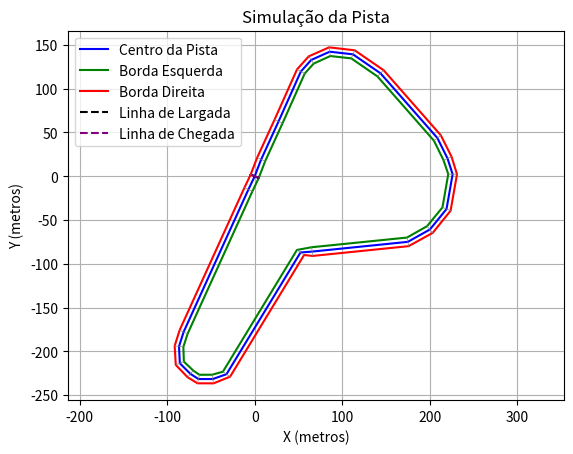

Python code for this plot:
import numpy as np
import matplotlib.pyplot as plt

class Pista:
    def __init__(self, gps_coords, largura_pista=6):
        self.gps_coords = gps_coords
        self.largura_pista = largura_pista

        # Definir ponto de referência para conversão
        self.lat0, self.lon0 = gps_coords[0]

        # Converter as coordenadas GPS para X e Y
        self.coordenadas_centro = [self.latlon_to_xy(lat, lon) for lat, lon in gps_coords]
        self.X_centro = [p[0] for p in self.coordenadas_centro]
        self.Y_centro = [p[1] for p in self.coordenadas_centro]

        # Calcular as bordas esquerda e direita da pista
        self.esquerda, self.direita = self.calcular_bordas()

    def latlon_to_xy(self, lat, lon):
        R = 6371000  # raio da Terra em metros
        x = R * np.radians(lon - self.lon0) * np.cos(np.radians(self.lat0))
        y = R * np.radians(lat - self.lat0)
        return x, y

    def normalize(self, v):
        norm = np.linalg.norm(v)
        return v if norm == 0 else v / norm

    def calcular_bordas(self):
        esquerda = []
        direita = []

        n = len(self.X_centro)
        for i in range(n):
            # Obter os índices do ponto anterior e do próximo (cíclico)
            prev_idx = (i - 1) % n
            next_idx = (i + 1) % n

            # Vetor direção entre o ponto anterior e o próximo
            vetor_direcao = np.array([self.X_centro[next_idx] - self.X_centro[prev_idx],
                                      self.Y_centro[next_idx] - self.Y_centro[prev_idx]])
            vetor_normal = self.normalize(np.array([-vetor_direcao[1], vetor_direcao[0]]))

            # Calcular as bordas com base na largura da pista
            esquerda.append((self.X_centro[i] + vetor_normal[0] * self.largura_pista / 2,
                             self.Y_centro[i] + vetor_normal[1] * self.largura_pista / 2))
            direita.append((self.X_centro[i] - vetor_normal[0] * self.largura_pista / 2,
                            self.Y_centro[i] - vetor_normal[1] * self.largura_pista / 2))

        return esquerda, direita

    def plotar_pista(self):
        fig, ax = plt.subplots()

        X_esq, Y_esq = zip(*self.esquerda)
        X_dir, Y_dir = zip(*self.direita)

        # Traçar a pista
        ax.plot(self.X_centro, self.Y_centro, color='blue', label="Centro da Pista")
        ax.plot(X_esq, Y_esq, color='green', label="Borda Esquerda")
        ax.plot(X_dir, Y_dir, color='red', label="Borda Direita")

        # Traçar as retas conectando as bordas
        for i in range(len(X_esq)):
            ax.plot([X_esq[i], X_dir[i]], [Y_esq[i], Y_dir[i]], color='gray', linewidth=0.5)

        # Adicionar as linhas de largada e chegada
        ax.plot([X_esq[0], X_dir[0]], [Y_esq[0], Y_dir[0]], color='black', linestyle='--', label='Linha de Largada')
        ax.plot([X_esq[-1], X_dir[-1]], [Y_esq[-1], Y_dir[-1]], color='purple', linestyle='--', label='Linha de Chegada')

        ax.set_xlabel('X (metros)')
        ax.set_ylabel('Y (metros)')
        ax.set_title('Simulação da Pista')
        ax.grid(True)
        ax.legend()

        plt.axis('equal')
        plt.show()

# Coordenadas GPS de exemplo
gps_coords = [
    (-22.738674, -47.533101),
    (-22.738810, -47.533171),
    (-22.740274, -47.533893),
    (-22.740422, -47.533944),
    (-22.740595, -47.533935),
    (-22.740704, -47.533817),
    (-22.740757, -47.533727),
    (-22.740757, -47.533568),
    (-22.740707, -47.533415),
    (-22.739457, -47.532591),
    (-22.739448, -47.532462),
    (-22.739348, -47.531396),
    (-22.739221, -47.531150),
    (-22.739011, -47.530965),
    (-22.738653, -47.530897),
    (-22.738491, -47.530954),
    (-22.738281, -47.531067),
    (-22.737617, -47.531700),
    (-22.737422, -47.532007),
    (-22.737395, -47.532266),
    (-22.737480, -47.532472),
    (-22.737598, -47.532587),
    (-22.738110, -47.532835),
    (-22.738501, -47.533029),
    (-22.738674, -47.533101)
]

# Criar e plotar a pista
pista = Pista(gps_coords, largura_pista=10)
pista.plotar_pista()
